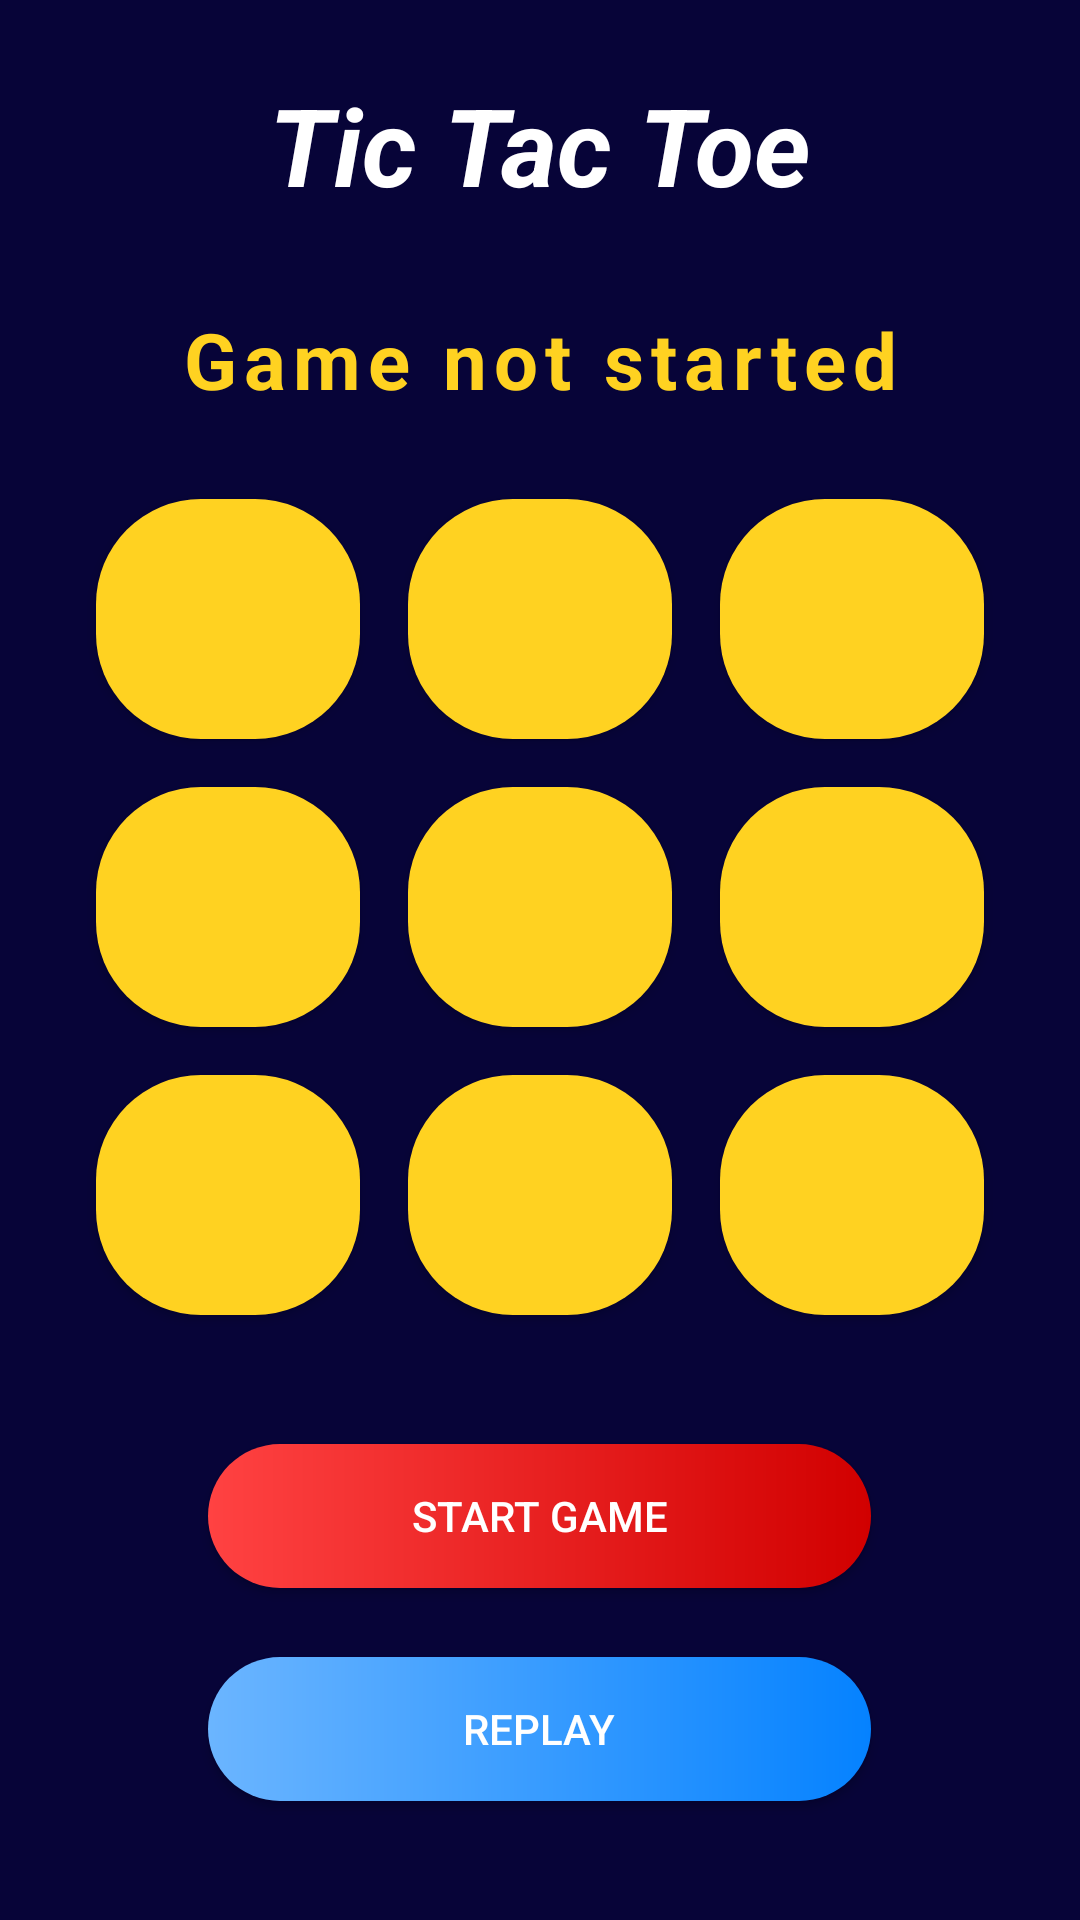

Android layout source for this screen:
<!-- AndroidManifest.xml: application theme Theme.XOGame -->
<!-- res/layout/activity_game.xml -->
<?xml version="1.0" encoding="utf-8"?>
<LinearLayout xmlns:android="http://schemas.android.com/apk/res/android"
    xmlns:app="http://schemas.android.com/apk/res-auto"
    xmlns:tools="http://schemas.android.com/tools"
    android:layout_width="match_parent"
    android:layout_height="match_parent"
    android:orientation="vertical"
    android:background="#070438"
    tools:context=".GameActivity">

    <TextView
        android:layout_width="wrap_content"
        android:layout_height="wrap_content"
        android:layout_gravity="center"
        android:layout_margin="20dp"
        android:padding="4dp"
        android:text="Tic Tac Toe"
        android:textColor="@color/white"
        android:textSize="36sp"
        android:textStyle="bold|italic" />

    <TextView
        android:layout_width="match_parent"
        android:layout_height="wrap_content"
        android:id="@+id/game_status_text"
        android:gravity="center"
        android:textSize="26sp"
        android:layout_margin="6dp"
        android:textStyle="bold"
        android:text="Game not started"
        android:letterSpacing="0.09"
        android:textColor="#ffd221"/>


    <GridLayout
        android:id="@+id/gridBoard"
        android:layout_width="wrap_content"
        android:layout_height="wrap_content"
        android:layout_margin="15dp"
        android:layout_gravity="center"
        android:columnCount="3"

        >


        <Button
            android:id="@+id/btn_0"
            android:layout_width="match_parent"
            android:layout_height="wrap_content"
            android:layout_margin="8dp"
            android:tag="0"
            android:textSize="60sp"
            tools:text="X"

            android:background="@drawable/button3"/>

        <Button
            android:id="@+id/btn_1"
            android:layout_width="match_parent"
            android:layout_height="wrap_content"
            android:layout_margin="8dp"
            android:tag="1"
            android:textSize="60sp"
            tools:text="X"
            android:background="@drawable/button3"/>

        <Button
            android:id="@+id/btn_2"
            android:layout_width="match_parent"
            android:layout_height="wrap_content"
            android:layout_margin="8dp"
            android:tag="2"
            android:textSize="60sp"
            tools:text="X"
            android:background="@drawable/button3"/>

        <Button
            android:id="@+id/btn_3"
            android:layout_width="match_parent"
            android:layout_height="wrap_content"
            android:layout_margin="8dp"
            android:tag="3"
            android:textSize="60sp"
            tools:text="X"
            android:background="@drawable/button3"/>

        <Button
            android:id="@+id/btn_4"
            android:layout_width="match_parent"
            android:layout_height="wrap_content"
            android:layout_margin="8dp"
            android:tag="4"
            android:textSize="60sp"
            tools:text="X"
            android:background="@drawable/button3"/>

        <Button
            android:id="@+id/btn_5"
            android:layout_width="match_parent"
            android:layout_height="wrap_content"
            android:layout_margin="8dp"
            android:tag="5"
            android:textSize="60sp"
            tools:text="X"
            android:background="@drawable/button3"/>

        <Button
            android:id="@+id/btn_6"
            android:layout_width="match_parent"
            android:layout_height="wrap_content"
            android:layout_margin="8dp"
            android:tag="6"
            android:textSize="60sp"
            tools:text="X"
            android:background="@drawable/button3"/>

        <Button
            android:id="@+id/btn_7"
            android:layout_width="match_parent"
            android:layout_height="wrap_content"
            android:layout_margin="8dp"
            android:tag="7"
            android:textSize="60sp"
            tools:text="X"
            android:background="@drawable/button3"/>

        <Button
            android:id="@+id/btn_8"
            android:layout_width="match_parent"
            android:layout_height="wrap_content"
            android:layout_margin="8dp"
            android:tag="8"
            android:textSize="60sp"
            tools:text="X"
            android:background="@drawable/button3"/>



    </GridLayout>

    <Button
        android:id="@+id/start_game_btn"
        android:layout_width="221dp"
        android:layout_height="wrap_content"
        android:layout_gravity="center"
        android:layout_margin="20dp"
        android:background="@drawable/button1"
        android:radius="20dp"
        android:textColor="@color/white"
        android:text="Start game" />

    <Button
        android:id="@+id/re_game_btn"
        android:layout_width="221dp"
        android:layout_height="wrap_content"
        android:layout_gravity="center"
        android:layout_margin="3dp"
        android:text="Replay"
        android:textColor="@color/white"
        android:background="@drawable/button2"
        />



</LinearLayout>
<!-- resources referenced by this layout -->
<resources>
  <color name="white">#FFFFFFFF</color>
  <!-- drawable button1 (drawable) -->
  <?xml version="1.0" encoding="utf-8"?>
  <shape xmlns:android="http://schemas.android.com/apk/res/android" android:shape="rectangle">
  
  
      <gradient android:startColor="#ff4242" android:endColor="#d10000" android:type="linear"/>
  
      <corners android:radius="999dp"/>
  
  </shape>
  <!-- drawable button2 (drawable) -->
  <?xml version="1.0" encoding="utf-8"?>
  <shape xmlns:android="http://schemas.android.com/apk/res/android" android:shape="rectangle">
  
      <gradient android:startColor="#6bb5ff" android:endColor="#0582ff" android:type="linear"/>
  
      <corners android:radius="999dp"/>
  
  </shape>
  <!-- drawable button3 (drawable) -->
  <?xml version="1.0" encoding="utf-8"?>
  <shape xmlns:android="http://schemas.android.com/apk/res/android" android:shape="rectangle">
  
      <solid android:color="#ffd221"/>
      <corners android:radius="35dp"/>
  
  </shape>
  <style name="Theme.XOGame" parent="Base.Theme.XOGame" /> &gt;
  <style name="Base.Theme.XOGame" parent="Theme.AppCompat.Light.NoActionBar">
          
          
      </style>
</resources>
